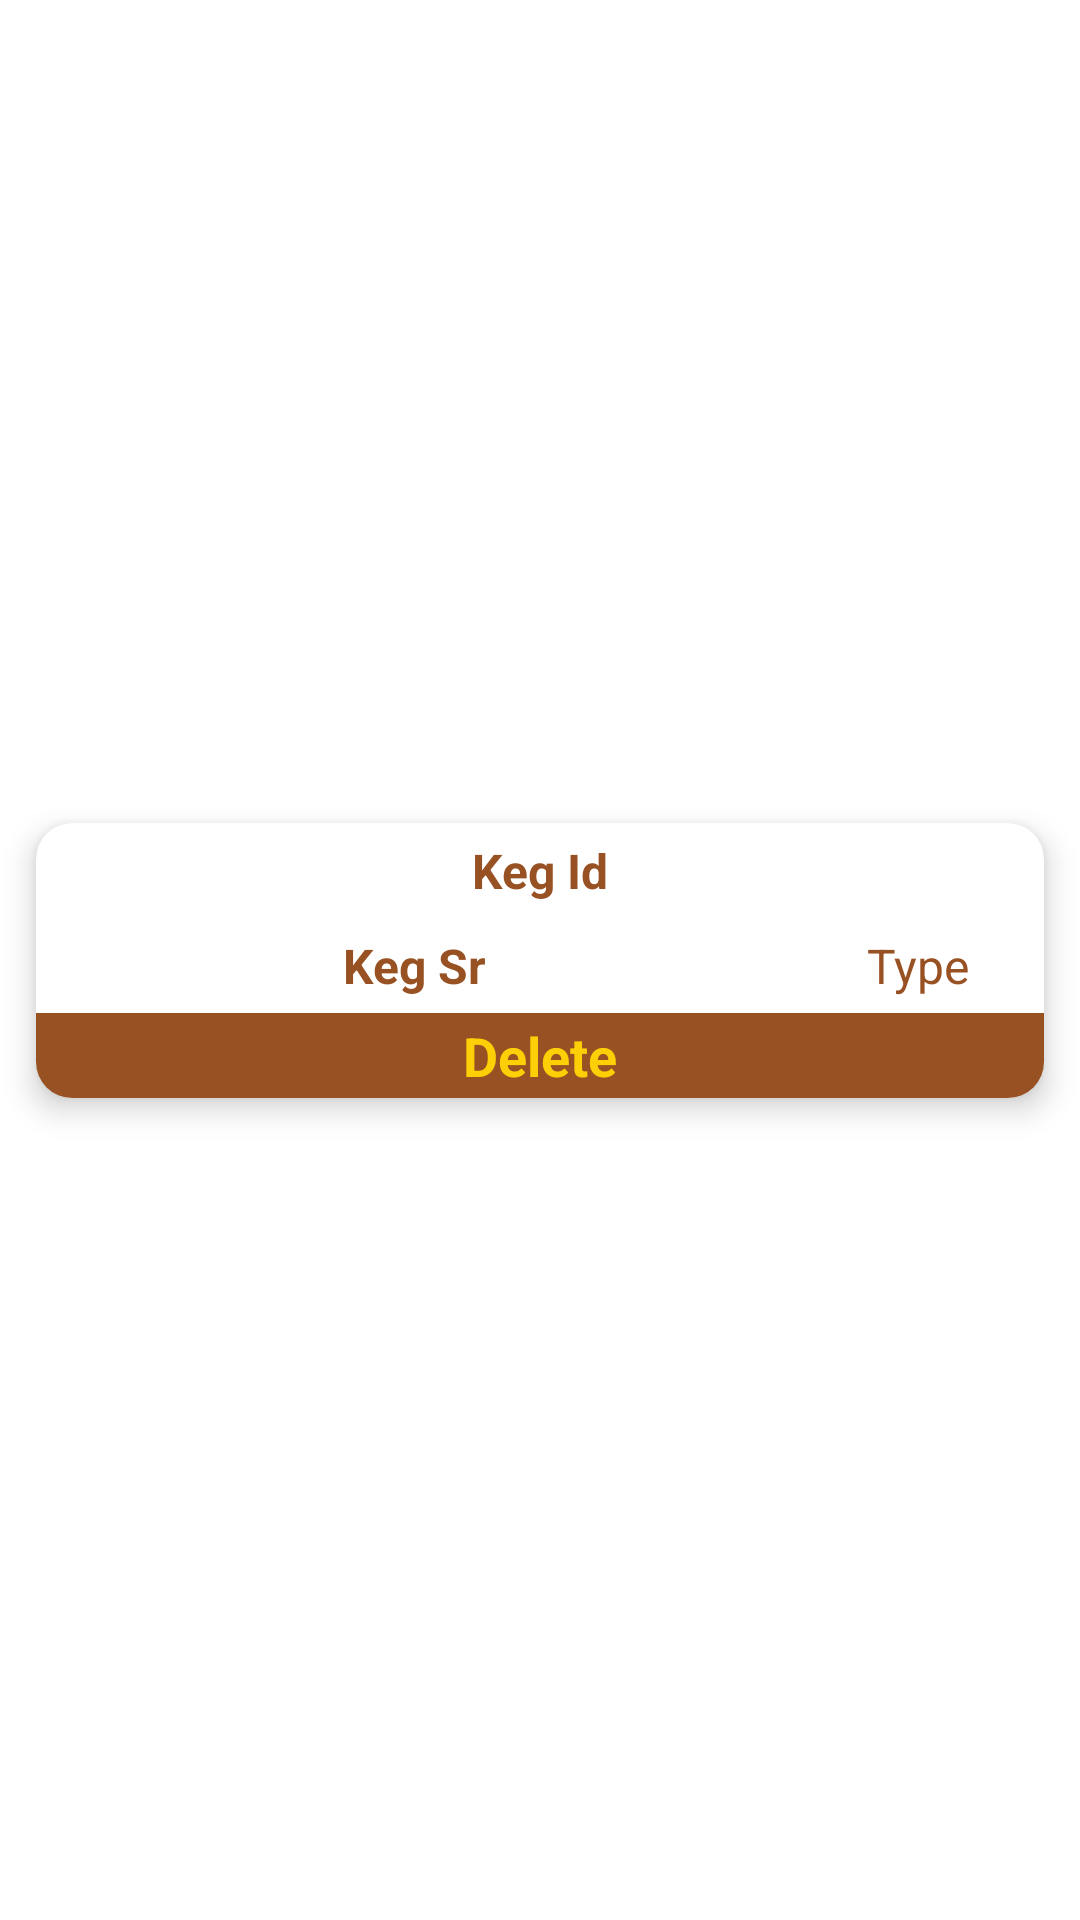

Write the Android layout XML for this screen, with the resource values it uses.
<!-- AndroidManifest.xml: application theme Theme.BreweryKegTrackAndTrace -->
<!-- res/layout/keg_recycler_item.xml -->
<?xml version="1.0" encoding="utf-8"?>
<androidx.constraintlayout.widget.ConstraintLayout xmlns:android="http://schemas.android.com/apk/res/android"
    xmlns:app="http://schemas.android.com/apk/res-auto"
    android:layout_width="match_parent"
    android:layout_height="wrap_content">

    <com.google.android.material.card.MaterialCardView
        android:layout_width="match_parent"
        android:layout_height="wrap_content"
        app:cardCornerRadius="12dp"
        app:cardElevation="6dp"
        android:layout_margin="12dp"

        app:layout_constraintBottom_toBottomOf="parent"
        app:layout_constraintEnd_toEndOf="parent"
        app:layout_constraintStart_toStartOf="parent"
        app:layout_constraintTop_toTopOf="parent">

        <LinearLayout
            android:id="@+id/relativeLayout"
            android:layout_width="match_parent"
            android:layout_height="wrap_content"
            android:gravity="center_horizontal"
            android:orientation="vertical"
            >

            <LinearLayout
                android:layout_width="match_parent"
                android:layout_weight="18"
                android:layout_height="match_parent"
                android:orientation="horizontal">

                <TextView
                    android:id="@+id/kegid_recycler"
                    android:layout_width="match_parent"
                    android:layout_height="wrap_content"
                    android:layout_weight="1"
                    android:gravity="center_vertical"
                    android:padding="5dp"
                    android:text="Keg Id"
                    android:textAlignment="center"
                    android:textColor="@color/purple_700"
                    android:textSize="16sp"
                    android:textStyle="bold" />


            </LinearLayout>

            <LinearLayout
                android:layout_width="match_parent"
                android:layout_height="match_parent"
                android:layout_weight="18"
                android:orientation="horizontal">

                <TextView
                    android:id="@+id/kegsr_recycler"
                    android:layout_width="match_parent"
                    android:layout_height="wrap_content"
                    android:layout_weight="1"
                    android:gravity="center_vertical"
                    android:padding="5dp"
                    android:text="Keg Sr"
                    android:textAlignment="center"
                    android:textColor="@color/purple_700"
                    android:textSize="16sp"
                    android:textStyle="bold" />

                <TextView
                    android:id="@+id/kegtype_recycler"
                    android:layout_width="match_parent"
                    android:layout_weight="3"
                    android:layout_height="wrap_content"
                    android:gravity="center_vertical"
                    android:text="Type"
                    android:textAlignment="center"
                    android:textColor="@color/purple_700"
                    android:padding="5dp"
                    android:textSize="16sp" />

            </LinearLayout>

            <LinearLayout
                android:layout_width="match_parent"
                android:layout_height="match_parent"
                android:orientation="horizontal"
                android:layout_weight="1"
                >
                <TextView
                    android:id="@+id/delete_recycler_keg"
                    android:layout_width="0dp"
                    android:layout_weight="1"

                    android:layout_height="match_parent"
                    android:textAlignment="center"
                    android:padding="2dp"
                    android:textSize="18dp"
                    android:textStyle="bold"
                    android:background="@color/purple_700"

                    android:text="Delete"
                    android:textColor="@color/purple_500"/>
            </LinearLayout>
        </LinearLayout>
    </com.google.android.material.card.MaterialCardView>
</androidx.constraintlayout.widget.ConstraintLayout>
<!-- resources referenced by this layout -->
<resources>
  <color name="purple_500">#FFFDCF06</color>
  <color name="purple_700">#FF985123</color>
  <style name="Theme.BreweryKegTrackAndTrace" parent="Theme.MaterialComponents.DayNight.NoActionBar">
          
          <item name="colorPrimary">@color/purple_500</item>
          <item name="colorPrimaryVariant">@color/purple_700</item>
          <item name="colorOnPrimary">@color/purple_700</item>
          
          <item name="colorSecondary">@color/purple_500</item>
          <item name="colorSecondaryVariant">@color/purple_700</item>
          <item name="colorOnSecondary">@color/purple_700</item>
          
          <item name="android:statusBarColor" tools:targetApi="l">?attr/colorPrimaryVariant</item>
          
      </style>'
</resources>
